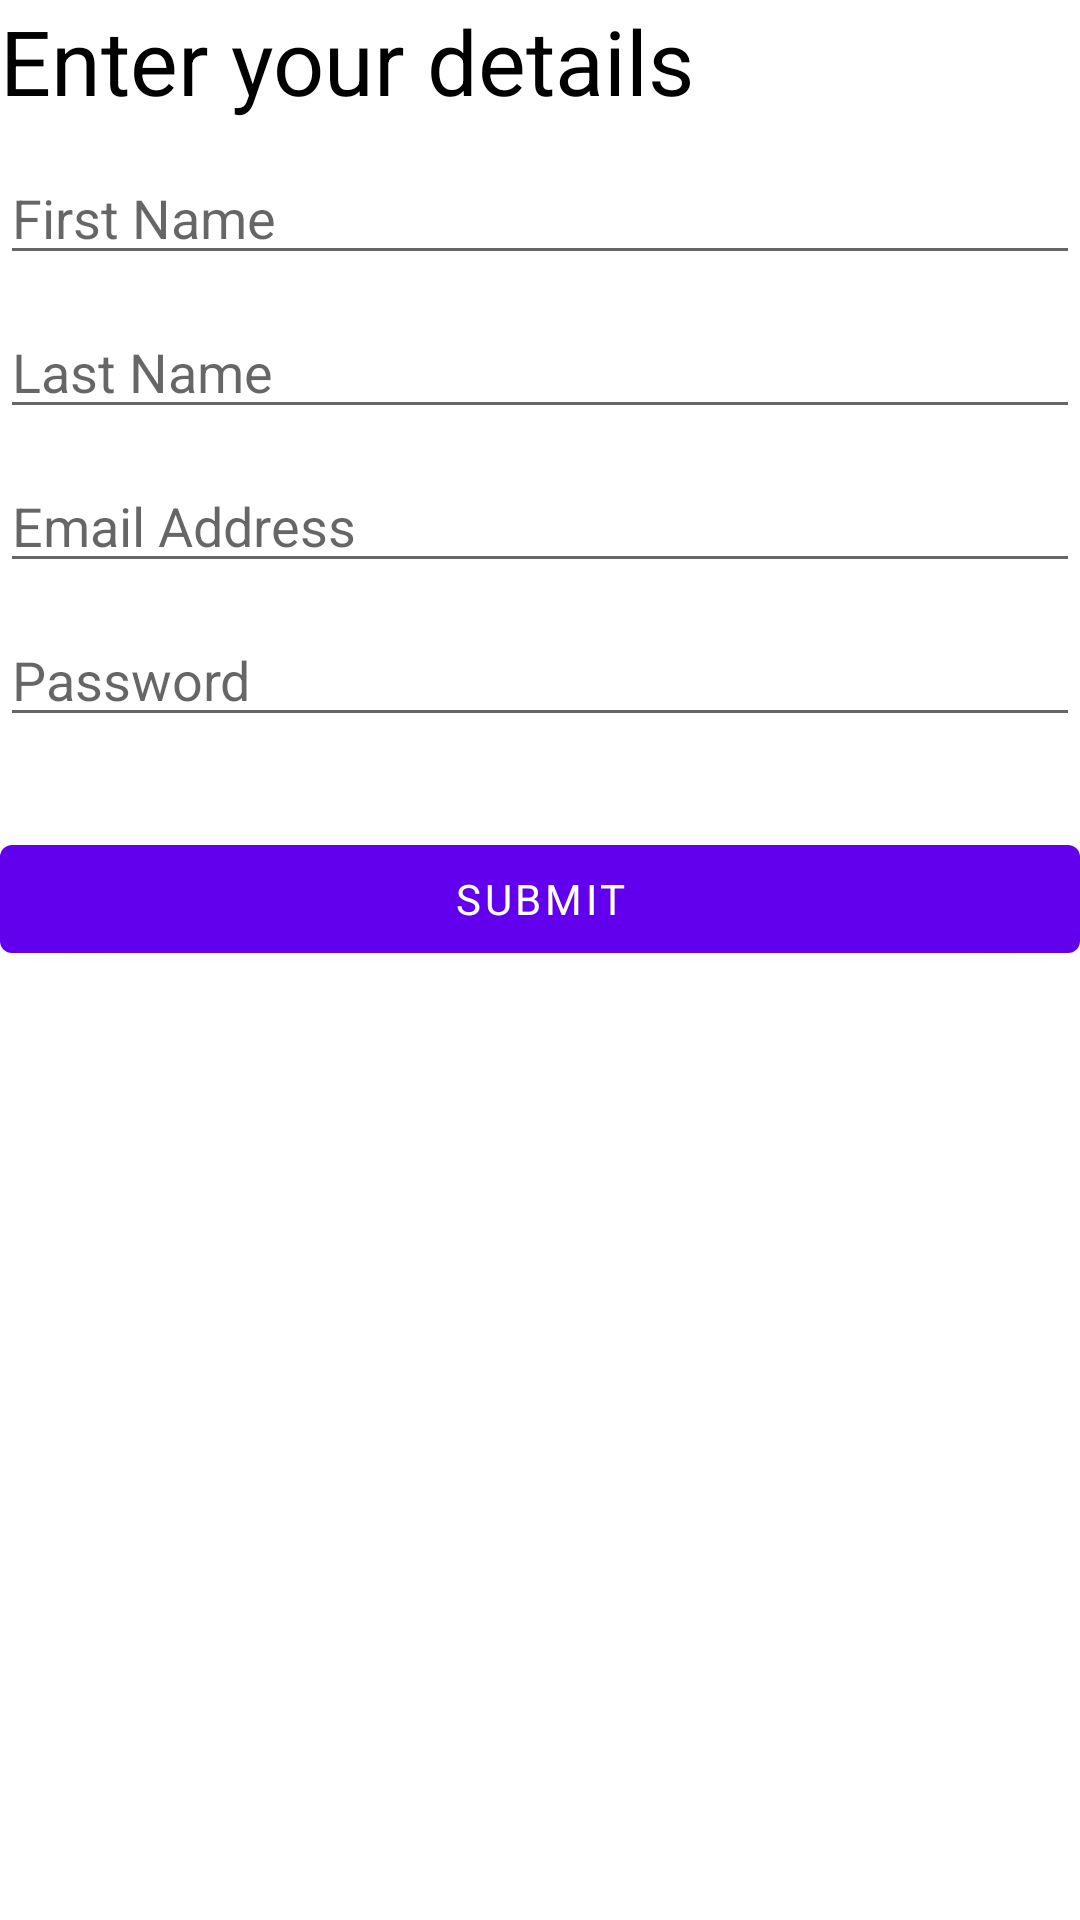

Produce the Android XML layout that renders to this screen, including the resource entries it uses.
<!-- AndroidManifest.xml: application theme Theme.1Food -->
<!-- res/layout/fragment_customer_register.xml -->
<?xml version="1.0" encoding="utf-8"?>
<LinearLayout xmlns:android="http://schemas.android.com/apk/res/android"
    xmlns:tools="http://schemas.android.com/tools"
    android:layout_width="match_parent"
    android:layout_height="match_parent"
    tools:context=".Login.fragments.CustomerRegisterFragment"
    android:orientation="vertical">

    <TextView
        android:layout_width="match_parent"
        android:layout_height="wrap_content"
        android:text="@string/customer_register_activity_title"
        android:textColor="@color/black"
        android:textSize="30dp"/>

    <EditText
        android:id="@+id/firstNameEditText"
        android:layout_width="match_parent"
        android:layout_height="wrap_content"
        android:ems="10"
        android:inputType="textPersonName"
        android:hint="@string/customer_register_activity_hint_first_name"
        android:layout_marginTop="10dp"/>

    <EditText
        android:id="@+id/lastNameEditText"
        android:layout_width="match_parent"
        android:layout_height="wrap_content"
        android:ems="10"
        android:inputType="textPersonName"
        android:hint="@string/customer_register_activity_hint_last_name"
        android:layout_marginTop="10dp"/>

    <EditText
        android:id="@+id/emailAddressEditText"
        android:layout_width="match_parent"
        android:layout_height="wrap_content"
        android:ems="10"
        android:inputType="textEmailAddress"
        android:hint="@string/login_activity_hint_email_address"
        android:layout_marginTop="10dp" />

    <EditText
        android:id="@+id/passwordEditText"
        android:layout_width="match_parent"
        android:layout_height="wrap_content"
        android:ems="10"
        android:inputType="textPassword"
        android:hint="@string/login_activity_hint_password"
        android:layout_marginTop="10dp" />

    <Button
        android:id="@+id/submitButton"
        android:layout_width="match_parent"
        android:layout_height="wrap_content"
        android:text="@string/customer_register_activity_button_submit"
        android:layout_marginTop="30dp"/>

</LinearLayout>
<!-- resources referenced by this layout -->
<resources>
  <string name="customer_register_activity_button_submit">Submit</string>
  <string name="customer_register_activity_hint_first_name">First Name</string>
  <string name="customer_register_activity_hint_last_name">Last Name</string>
  <string name="customer_register_activity_title">Enter your details</string>
  <string name="login_activity_hint_email_address">Email Address</string>
  <string name="login_activity_hint_password">Password</string>
  <style name="Theme.1Food" parent="Theme.MaterialComponents.DayNight.DarkActionBar">
          
          <item name="colorPrimary">@color/purple_500</item>
          <item name="colorPrimaryVariant">@color/purple_700</item>
          <item name="colorOnPrimary">@color/white</item>
          
          <item name="colorSecondary">@color/teal_200</item>
          <item name="colorSecondaryVariant">@color/teal_700</item>
          <item name="colorOnSecondary">@color/black</item>
          
          <item name="android:statusBarColor" tools:targetApi="l">?attr/colorPrimaryVariant</item>
          
          <item name="fontFamily">@font/roboto</item>
      </style>
  <!-- not gathered from this repository: default colours our renderer supplied (Android Studio template values) -->
  <color name="purple_500">#FF6200EE</color>
  <color name="purple_700">#FF3700B3</color>
  <color name="teal_200">#FF03DAC5</color>
  <color name="teal_700">#FF018786</color>
  <color name="black">#FF000000</color>
  <color name="white">#FFFFFFFF</color>
</resources>
